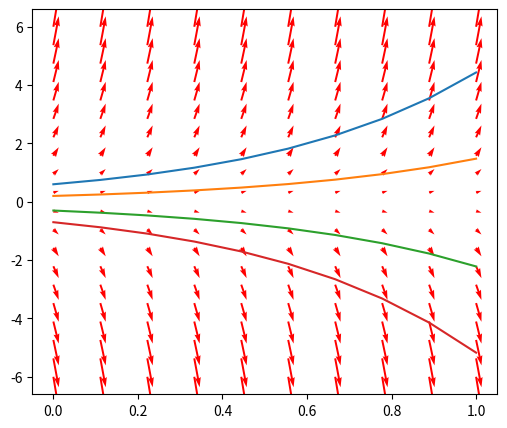
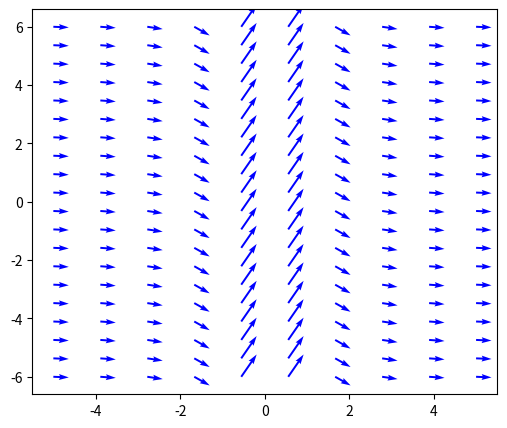

Here is the Python script that generated these plots, in order:
#!/usr/bin/env python
# coding: utf-8

# 
# ## Campos de direção
# 
# _Campos de direção_ são úteis para entender o comportamento das soluções de uma EDO. O gráfico de uma solução da equação $y' = f(t,y)$ é aquele que, para todo ponto $(t,y)$ do plano, conhecemos a inclinação da curva $y(t)$, solução da EDO. Campos de direção podem ser plotados em Python através das funções `meshgrid`, do pacote `numpy`, e `quiver`, do pacote `matplotlib`.
# 
# **Exemplo** Consideremos a EDO $y'= y$. A inclinação é dada por $f(t,y) = y$ e é independente de $t$. Vamos gerar o diagrama do campo de direções para esta EDO pelo código a seguir.

# In[1]:


import numpy as np 
import matplotlib.pyplot as plt 

# parametros
t0, tb = 0, 1
y0, yb = -6, 6
nt, ny = 10, 20

# dominio (t,y)
t = np.linspace(t0,tb,nt)
y = np.linspace(y0,yb,ny)
[T,Y] = np.meshgrid(t,y)

# EDO 
dt = np.ones(T.shape)
dy = Y

# campo
f = plt.figure(figsize=(6,5))

plt.quiver(T,Y,dt,dy,color='red')

# solucoes particulares 
y_part = lambda c: c*np.exp(t)

for c in [0.6,0.2,-0.3,-0.7]:
    aux = y_part(c)
    plt.plot(t,y_part(aux))    


# A solução geral desta EDO é $y(t) = ce^{t}$. Na figura, destacamos quatro soluções particulares, para valores $c \in \{0.6,0.2,-0.3,-0.7\}$.

# **Exemplo:** Vamos gerar o diagrama do campo de direções para a EDO $y' = 1/(1-t^2)$.

# In[3]:


import numpy as np 
import matplotlib.pyplot as plt 

# parametros
t0, tb = -5, 5
y0, yb = -6, 6
nt, ny = 10, 20

# dominio (t,y)
t = np.linspace(t0,tb,nt)
y = np.linspace(y0,yb,ny)
[T,Y] = np.meshgrid(t,y)

# EDO 
dt = np.ones(T.shape)
dy = 1./(1-T**2)

# campo
f = plt.figure(figsize=(6,5))
plt.quiver(T,Y,dt,dy,color='b');


# ## Problemas 
# 
# 1. Use o Python para plotar os campos de direção para a família de soluções de cada PVI do Problema 1 da Aula 1. 
# 
# 2. Em cada caso, plote as soluções particulares que você encontrou com a substituição de $c$.
